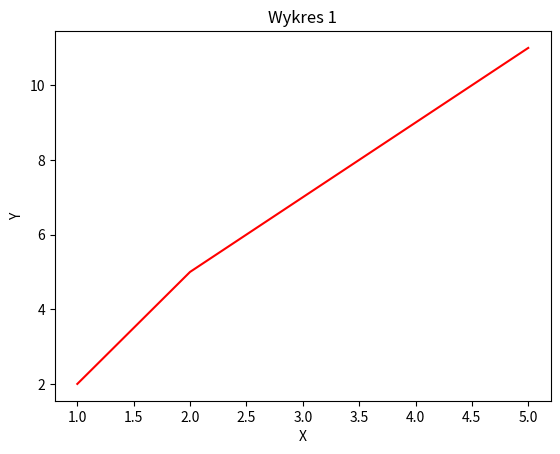

Generate this figure with matplotlib:
import matplotlib.pyplot as plt

x = [1, 2, 3, 4, 5]
y = [2, 5, 7, 9, 11]

plt.plot(x, y, color="red")
plt.title("Wykres 1")
plt.xlabel("X")
plt.ylabel("Y")

plt.show()
